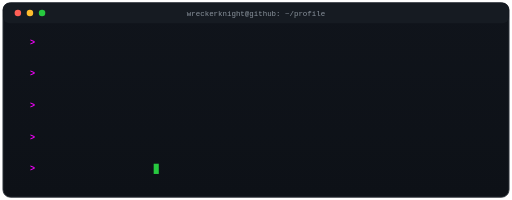
t = 0.00 s
t = 1.67 s: frame unchanged from t = 0.00 s, image omitted
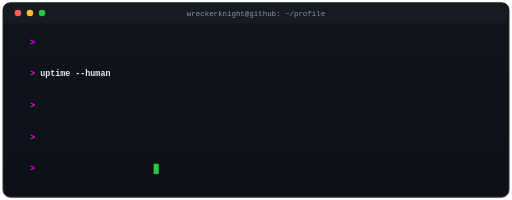
t = 3.33 s
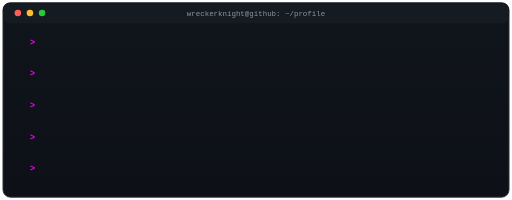
t = 5.00 s
t = 6.67 s: frame unchanged from t = 5.00 s, image omitted
t = 8.33 s: frame unchanged from t = 0.00 s, image omitted

The animated SVG that drew these frames (rendered in a browser with its animation timeline set to each time). Animation: 12 SMIL elements (animate=12); frames cover the first 8.33 s, repeats indefinitely.

<svg xmlns="http://www.w3.org/2000/svg" width="1100" height="430" viewBox="0 0 1100 430" role="img" aria-label="Self-typing terminal">
  <defs>
    <linearGradient id="tbg" x1="0" y1="0" x2="0" y2="1">
      <stop offset="0%" stop-color="#10141b"/>
      <stop offset="100%" stop-color="#0d1117"/>
    </linearGradient>
    <clipPath id="c1"><rect x="86" y="74" width="0" height="30"><animate attributeName="width" begin="cycle.begin+0.50s" dur="0.55s" calcMode="discrete" values="0;19;38;56;75;88" repeatCount="1"/></rect></clipPath>
    <clipPath id="c2"><rect x="86" y="142" width="0" height="30"><animate attributeName="width" begin="cycle.begin+2.85s" dur="0.55s" calcMode="discrete" values="0;39;78;117;156;176" repeatCount="1"/></rect></clipPath>
    <clipPath id="c3"><rect x="86" y="210" width="0" height="30"><animate attributeName="width" begin="cycle.begin+5.20s" dur="0.55s" calcMode="discrete" values="0;53;106;159;212;264" repeatCount="1"/></rect></clipPath>
    <clipPath id="c4"><rect x="86" y="278" width="0" height="30"><animate attributeName="width" begin="cycle.begin+7.55s" dur="0.55s" calcMode="discrete" values="0;29;58;86;115;143" repeatCount="1"/></rect></clipPath>
    <clipPath id="c5"><rect x="86" y="346" width="0" height="30"><animate attributeName="width" begin="cycle.begin+9.90s" dur="0.55s" calcMode="discrete" values="0;47;94;141;188;231" repeatCount="1"/></rect></clipPath>
  </defs>

  <!-- hidden master clock -->
  <rect width="0" height="0" fill="none">
    <animate id="cycle" attributeName="x" values="0;0" dur="13s" repeatCount="indefinite"/>
  </rect>

  <rect x="6" y="6" width="1088" height="418" rx="16" fill="url(#tbg)" stroke="#30363d" stroke-width="2"/>
  <rect x="6" y="6" width="1088" height="44" rx="14" fill="#161b22"/>
  <circle cx="38" cy="28" r="7" fill="#FF5F56"/>
  <circle cx="64" cy="28" r="7" fill="#FFBD2E"/>
  <circle cx="90" cy="28" r="7" fill="#27C93F"/>
  <text x="550" y="34" font-family="'Courier New',monospace" font-size="16" fill="#8b949e" text-anchor="middle">wreckerknight@github: ~/profile</text>

  <g font-family="'Courier New',monospace" font-size="18" font-weight="bold">
    <!-- pair 1 -->
    <text x="64" y="96" fill="#F700FF">&gt;</text>
    <g clip-path="url(#c1)"><text x="86" y="96" fill="#E6EDF3">whoami</text></g>
    <text x="86" y="124" fill="#9aa4ad" opacity="0">WRECKERKNIGHT // FULL-STACK x AI x 3D<animate attributeName="opacity" begin="cycle.begin+1.15s" dur="0.05s" values="0;1" calcMode="discrete" repeatCount="1"/></text>

    <!-- pair 2 -->
    <text x="64" y="164" fill="#F700FF">&gt;</text>
    <g clip-path="url(#c2)"><text x="86" y="164" fill="#E6EDF3">uptime --human</text></g>
    <text x="86" y="192" fill="#9aa4ad" opacity="0">awake 18h &#183; peak window 15:00-03:00 &#183; coffee-based<animate attributeName="opacity" begin="cycle.begin+3.50s" dur="0.05s" values="0;1" calcMode="discrete" repeatCount="1"/></text>

    <!-- pair 3 -->
    <text x="64" y="232" fill="#F700FF">&gt;</text>
    <g clip-path="url(#c3)"><text x="86" y="232" fill="#E6EDF3">git log -1 --pretty=%s</text></g>
    <text x="86" y="260" fill="#9aa4ad" opacity="0">ship it, then polish it, then automate it<animate attributeName="opacity" begin="cycle.begin+5.85s" dur="0.05s" values="0;1" calcMode="discrete" repeatCount="1"/></text>

    <!-- pair 4 -->
    <text x="64" y="300" fill="#F700FF">&gt;</text>
    <g clip-path="url(#c4)"><text x="86" y="300" fill="#E6EDF3">now-playing</text></g>
    <text x="86" y="328" fill="#00E5FF" opacity="0">&#9654; SPOTIFY.LIVE &#8212; feeding the bottom tray<animate attributeName="opacity" begin="cycle.begin+8.20s" dur="0.05s" values="0;1" calcMode="discrete" repeatCount="1"/></text>

    <!-- pair 5 -->
    <text x="64" y="368" fill="#F700FF">&gt;</text>
    <g clip-path="url(#c5)"><text x="86" y="368" fill="#E6EDF3">sudo ship everything</text></g>
    <text x="86" y="396" fill="#27C93F" opacity="0">[OK] zero excuses detected &#183; deployment: ALWAYS<animate attributeName="opacity" begin="cycle.begin+10.55s" dur="0.05s" values="0;1" calcMode="discrete" repeatCount="1"/></text>
  </g>

  <!-- cursor -->
  <rect x="330" y="352" width="11" height="22" fill="#27C93F">
    <animate attributeName="opacity" values="1;0;1" dur="0.9s" calcMode="discrete" repeatCount="indefinite"/>
  </rect>
</svg>
